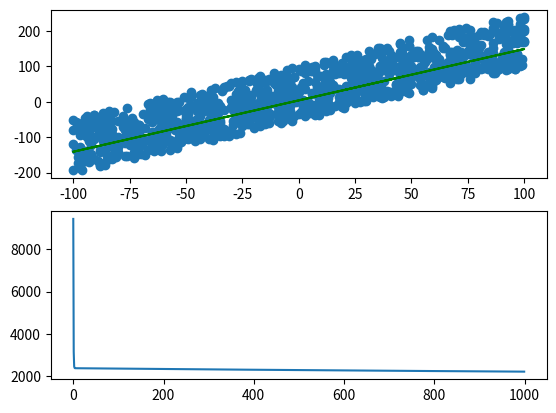

Python code for this plot:
import matplotlib.pyplot as plt
import random
import numpy as np

class LinearRegression:
    def __init__(self, order=1, x=None, y=None):
        self.order = order + 1
        self.m = 0
        self.c = 0
        self.weights = np.zeros(self.order)
        self.raw_func = lambda x: np.array([x**exp for exp in range(self.order - 1, -1, -1)])
        self.loss = []
        if x and y:
            self.init(x, y)

    def init(self, x, y):
        self.x = np.array(x)
        self.y = np.array(y)
        #std_x = np.std(self.x)
        #mean_x = np.mean(self.x)
        #self.x = (self.x - mean_x)/std_x
        #std_y = np.std(self.y)
        #mean_y = np.mean(self.y)
        #self.y = (self.y - mean_y)/std_y
        ax2.scatter(self.x, self.y)

    def mse(self, pred, y):
        return np.sum((y - pred)**2)/len(y)

    def rmse(self, pred, y):
        return np.sqrt(self.mse(pred, y))

    def rmse_loss(self, pred, x, y):
        mse = self.mse(pred, y)
        return -1.0/len(y) * (mse ** -0.5) * np.dot(self.raw_func(x), (y - pred))

    def run(self, batch_size=10, learning_rate=0.0001, epochs=1000):
        for epoch in range(epochs):
            idxs = np.random.choice(self.x.size, batch_size, replace=True)
            mini_batch_x = self.x#np.array([self.x[idx] for idx in idxs])
            mini_batch_y = self.y#np.array([self.y[idx] for idx in idxs])
            """print(mini_batch_x)
            print("mini_batch_x^")
            print(mini_batch_y)
            print("mini_batch_y^")
            print(self.raw_func(mini_batch_x))
            print("raw^")
            print(np.dot(self.weights, self.raw_func(mini_batch_x)))
            print("preds^")"""

            preds = (self.m * mini_batch_x) + self.c


            """print((mini_batch_y - preds))
            print("piecewise^")
            print(np.dot(self.raw_func(mini_batch_x), (mini_batch_y - preds)))
            print("d_weights^")"""

            #d_weights = self.rmse_loss(preds, mini_batch_x, mini_batch_y)#(-1/(2.0 * batch_size)) * np.dot(self.raw_func(mini_batch_x), 1/(mini_batch_y - preds))
            d_m = (-2.0 / batch_size) * np.sum(mini_batch_x * (mini_batch_y - preds))
            d_c = (-2.0 / batch_size) * np.sum((mini_batch_y - preds))
            self.m -= learning_rate * d_m
            self.c -= learning_rate * d_c
            self.loss.append(sum([data**2 for data in (mini_batch_y-preds)]) / 1000)
            #print(d_weights)
            #print("d_weights^")
            #self.weights = self.weights - learning_rate * d_weights
            #print(self.weights)
            #print("weights^\n")

    def show(self):
        preds = self.m * self.x + self.c
        ax2.plot(self.x, preds, color='green')
        ax3.plot(range(1000), self.loss)
        plt.show()

fig2, (ax2, ax3) = plt.subplots(nrows=2, ncols=1)
x_vals = x_vals = x = np.array([random.randint(-100, 100) for p in range(0, 1000)])
y_vals = np.array([1.5 * x + random.randint(-50,100) for x in x_vals])
#y_vals = np.array([1.5 * x**2 + x + random.randint(-50,5) for x in x_vals])
data = zip(x_vals, y_vals)
model = LinearRegression(order=1)
model.init(x_vals, y_vals)
model.run(batch_size=1000)
model.show()
#preds = [func(x) for x in x_vals]
#plt.plot(x_vals, preds, color='green')
#plt.show()

"""
m = 1.5
c = 0.1
func = lambda x: m * x + c
loss = lambda idx, pred: (y_vals[idx] - pred)**2
preds = [func(x) for x in x_vals]
plt.plot(x_vals, preds, color='red')
#plt.plot(x_vals, [loss(idx, preds[idx]) for idx in range(len(preds))], color='green')
m = 0
c = 0
cost_history = []
for epoch in range(2000):
    mini_batch = np.random.choice(x_vals.size, 10, replace=True)
    mini_batch_x = np.array([x_vals[idx] for idx in mini_batch])
    mini_batch_y = np.array([y_vals[idx] for idx in mini_batch])
    print(len(mini_batch_x), len(mini_batch_y))
    #print(mini_batch_x, mini_batch_y)
    preds = func(mini_batch_x)
    #print("mini_batch_x ", mini_batch_x)
    #print("mini_batch_y ", mini_batch_y)
    #print("preds ", preds)
    print()
    #print(np.sum(mini_batch_x * (mini_batch_y - preds)))
    #print(np.dot(mini_batch_x, (mini_batch_y - preds)))
    #print(np.dot(mini_batch_x, (mini_batch_y - preds)))
    d_m = -0.2 * np.sum(mini_batch_x * (mini_batch_y - preds))
    d_c = -0.2 * np.sum(mini_batch_y - preds)
    #print(d_m, d_c)
    m = m - 0.0001 * d_m
    c = c - 0.001 * d_c
    #print(m, c)
preds = [func(x) for x in x_vals]
plt.plot(x_vals, preds, color='green')
plt.show()
"""
